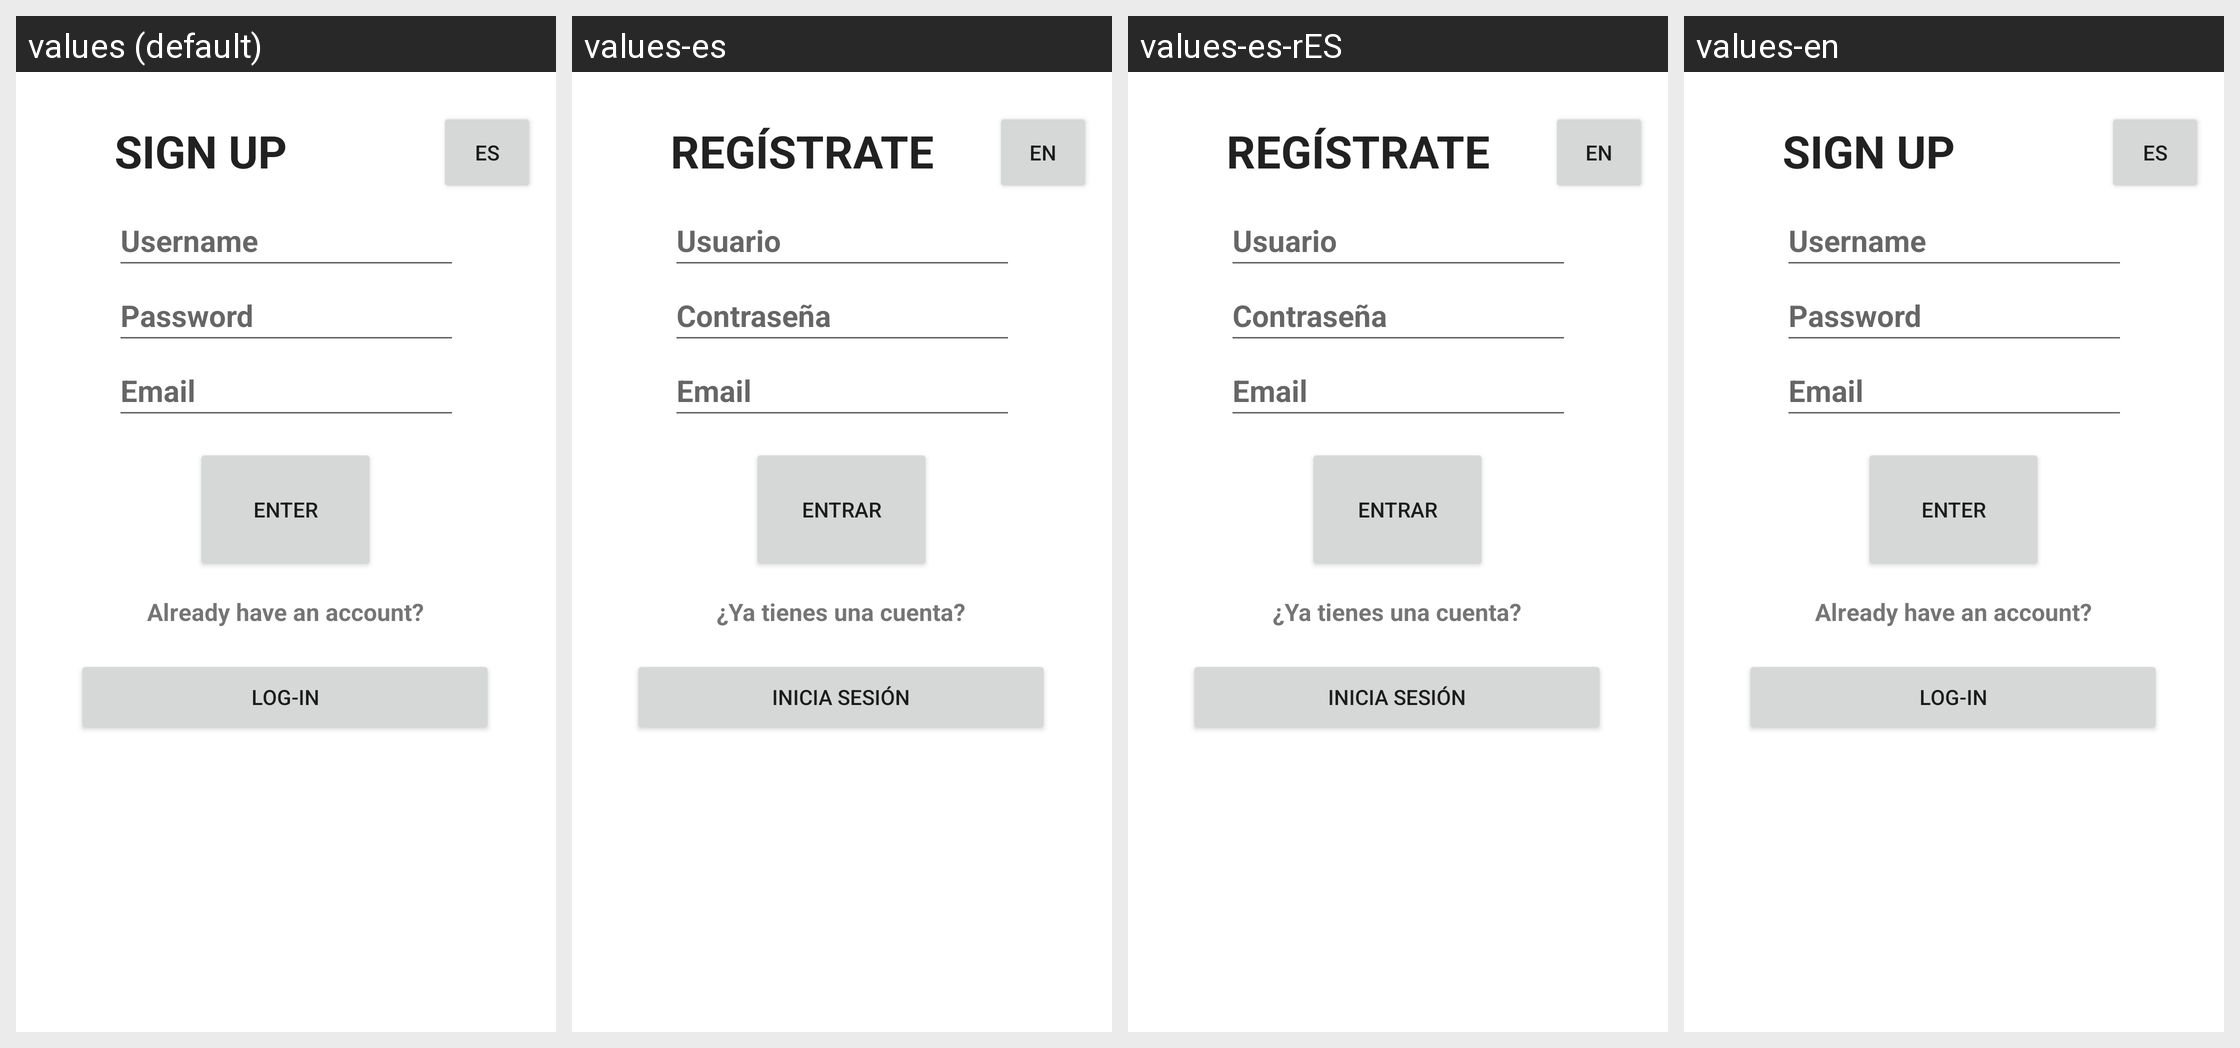

Locale-by-locale string values for the Android screen shown in this grid:
Android screen res/layout/activity_signup.xml rendered under 4 locales, left to right: values (default), values-es, values-es-rES, values-en. Device: Nexus 5 (rendered at 1080×1920; each locale shown at half size, 540×960, under a caption strip naming it); theme Theme.Entrega1.
Strings drawn on this screen, with the default value and each locale's value (text and hints the layout hard-codes appear in the picture but are not listed):

signup
  values: SIGN UP
  values-es: REGÍSTRATE
  values-es-rES: REGÍSTRATE
  values-en: SIGN UP

username
  values: Username
  values-es: Usuario
  values-es-rES: Usuario
  values-en: Username

password
  values: Password
  values-es: Contraseña
  values-es-rES: Contraseña
  values-en: Password

email
  values: Email
  values-es: Email
  values-es-rES: Email
  values-en: Email

enter
  values: ENTER
  values-es: ENTRAR
  values-es-rES: ENTRAR
  values-en: ENTER

already_account
  values: Already have an account?
  values-es: ¿Ya tienes una cuenta?
  values-es-rES: ¿Ya tienes una cuenta?
  values-en: Already have an account?

login
  values: LOG-IN
  values-es: INICIA SESIÓN
  values-es-rES: INICIA SESIÓN
  values-en: LOG-IN

idioma
  values: ES
  values-es: EN
  values-es-rES: EN
  values-en: ES
